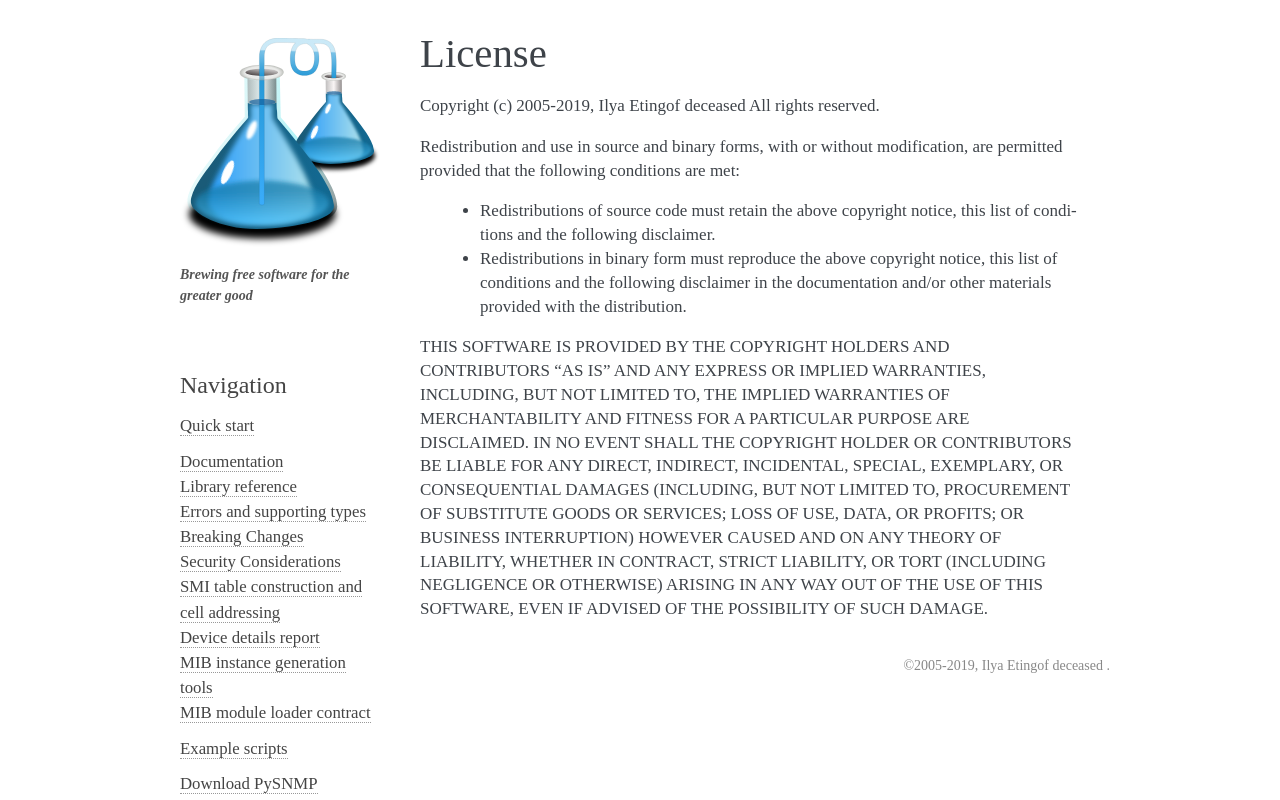

repository: pysnmp/pysnmp · page: 6.0.0-rc.10/license.html · generator: sphinx

Copyright (c) 2005-2019, Ilya Etingof deceased 
All rights reserved.

Redistribution and use in source and binary forms, with or without
modification, are permitted provided that the following conditions are met:

 * Redistributions of source code must retain the above copyright notice, 
   this list of conditions and the following disclaimer.

 * Redistributions in binary form must reproduce the above copyright notice,
   this list of conditions and the following disclaimer in the documentation
   and/or other materials provided with the distribution.

THIS SOFTWARE IS PROVIDED BY THE COPYRIGHT HOLDERS AND CONTRIBUTORS "AS IS"
AND ANY EXPRESS OR IMPLIED WARRANTIES, INCLUDING, BUT NOT LIMITED TO, THE 
IMPLIED WARRANTIES OF MERCHANTABILITY AND FITNESS FOR A PARTICULAR PURPOSE 
ARE DISCLAIMED. IN NO EVENT SHALL THE COPYRIGHT HOLDER OR CONTRIBUTORS BE
LIABLE FOR ANY DIRECT, INDIRECT, INCIDENTAL, SPECIAL, EXEMPLARY, OR
CONSEQUENTIAL DAMAGES (INCLUDING, BUT NOT LIMITED TO, PROCUREMENT OF
SUBSTITUTE GOODS OR SERVICES; LOSS OF USE, DATA, OR PROFITS; OR BUSINESS
INTERRUPTION) HOWEVER CAUSED AND ON ANY THEORY OF LIABILITY, WHETHER IN
CONTRACT, STRICT LIABILITY, OR TORT (INCLUDING NEGLIGENCE OR OTHERWISE)
ARISING IN ANY WAY OUT OF THE USE OF THIS SOFTWARE, EVEN IF ADVISED OF THE
POSSIBILITY OF SUCH DAMAGE. 
